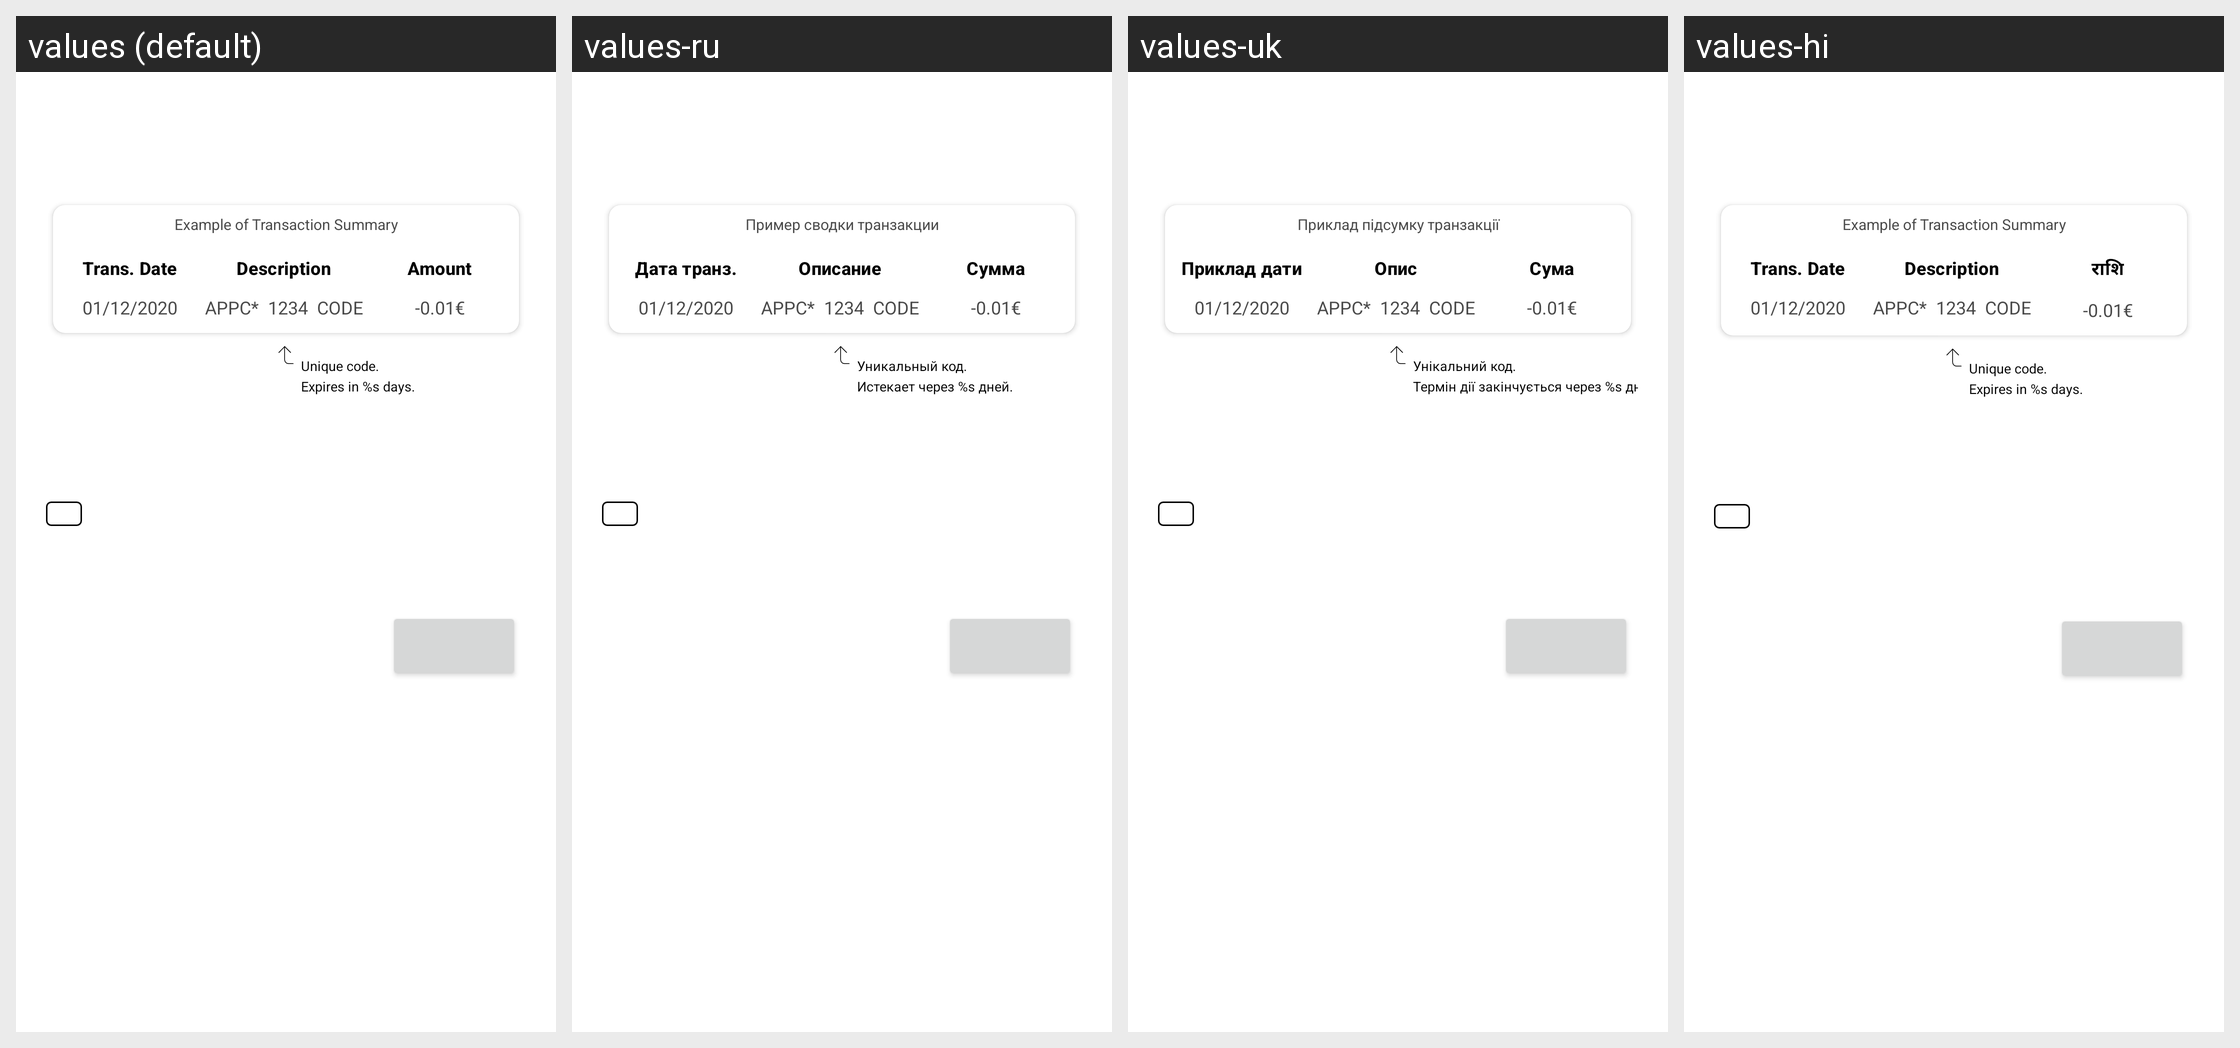

For this localized Android screen grid, give each drawn string resource with its value in every locale shown.
Android screen res/layout/fragment_validation_code.xml rendered under 4 locales, left to right: values (default), values-ru, values-uk, values-hi. Device: Nexus 5 (rendered at 1080×1920; each locale shown at half size, 540×960, under a caption strip naming it); theme MaterialAppTheme.
Other locales in the repository, not shown: values-ar, values-ar-rSA, values-bg, values-bg-rBG, values-bn, values-bn-rBD, values-de, values-de-rDE, values-el, values-el-rGR, values-es, values-es-rES, values-fa, values-fa-rIR, values-fil, values-fil-rPH, values-fr, values-fr-rFR, values-hi-rIN, values-hr-rHR, values-hu, values-hu-rHU, values-in, values-in-rID, values-it, values-it-rIT, values-ja, values-ja-rJP, values-ko, values-ko-rKR, values-mr, values-mr-rIN, values-ms, values-ms-rMY, values-my, values-my-rMM, values-nl, values-nl-rNL, values-pa, values-pa-rIN, values-pl, values-pl-rPL, values-pt, values-pt-rBR, values-pt-rPT, values-ro, values-ro-rRO, values-ru-rRU, values-sr, values-sr-rCS, values-th, values-th-rTH, values-tr, values-tr-rTR, values-vi, values-vi-rVN, values-zh-rCN, values-zh-rHK, values-zh-rMO, values-zh-rTW.
Strings drawn on this screen, with the default value and each locale's value (text and hints the layout hard-codes, and strings that could not be matched under every locale, appear in the picture but are not listed):

card_verification_code_example_title
  values: Example of Transaction Summary
  values-ru: Пример сводки транзакции
  values-uk: Приклад підсумку транзакції
  values-hi: Example of Transaction Summary

card_verification_code_example_date
  values: Trans. Date
  values-ru: Дата транз.
  values-uk: Приклад дати
  values-hi: Trans. Date

card_verification_code_example_description
  values: Description
  values-ru: Описание
  values-uk: Опис
  values-hi: Description

card_verification_code_example_amount
  values: Amount
  values-ru: Сумма
  values-uk: Сума
  values-hi: राशि

card_verification_code_example_code
  values: Unique code.
      Expires in %s days.
  values-ru: Уникальный код.
      Истекает через %s дней.
  values-uk: Унікальний код.
      Термін дії закінчується через %s днів.
  values-hi: Unique code.
      Expires in %s days.
